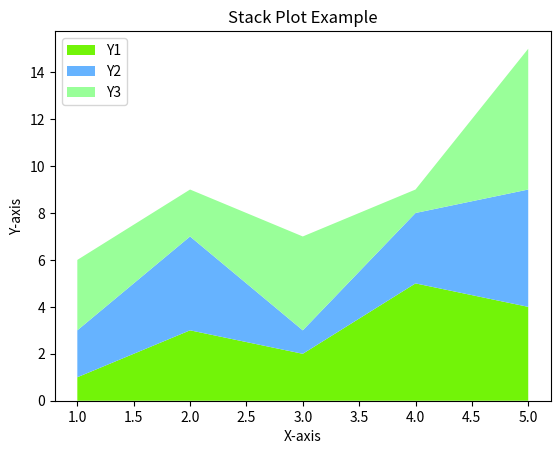

Python code for this plot:
import matplotlib.pyplot as plt


x = [1, 2, 3, 4, 5]
y1 = [1, 3, 2, 5, 4]
y2 = [2, 4, 1, 3, 5]
y3 = [3, 2, 4, 1, 6]

plt.stackplot(x, y1, y2, y3,
              labels=['Y1', 'Y2', 'Y3'],
              colors=['#72f408', '#66b3ff', '#99ff99'])
plt.legend(loc='upper left')
plt.title('Stack Plot Example')
plt.xlabel('X-axis')
plt.ylabel('Y-axis')
plt.show()
